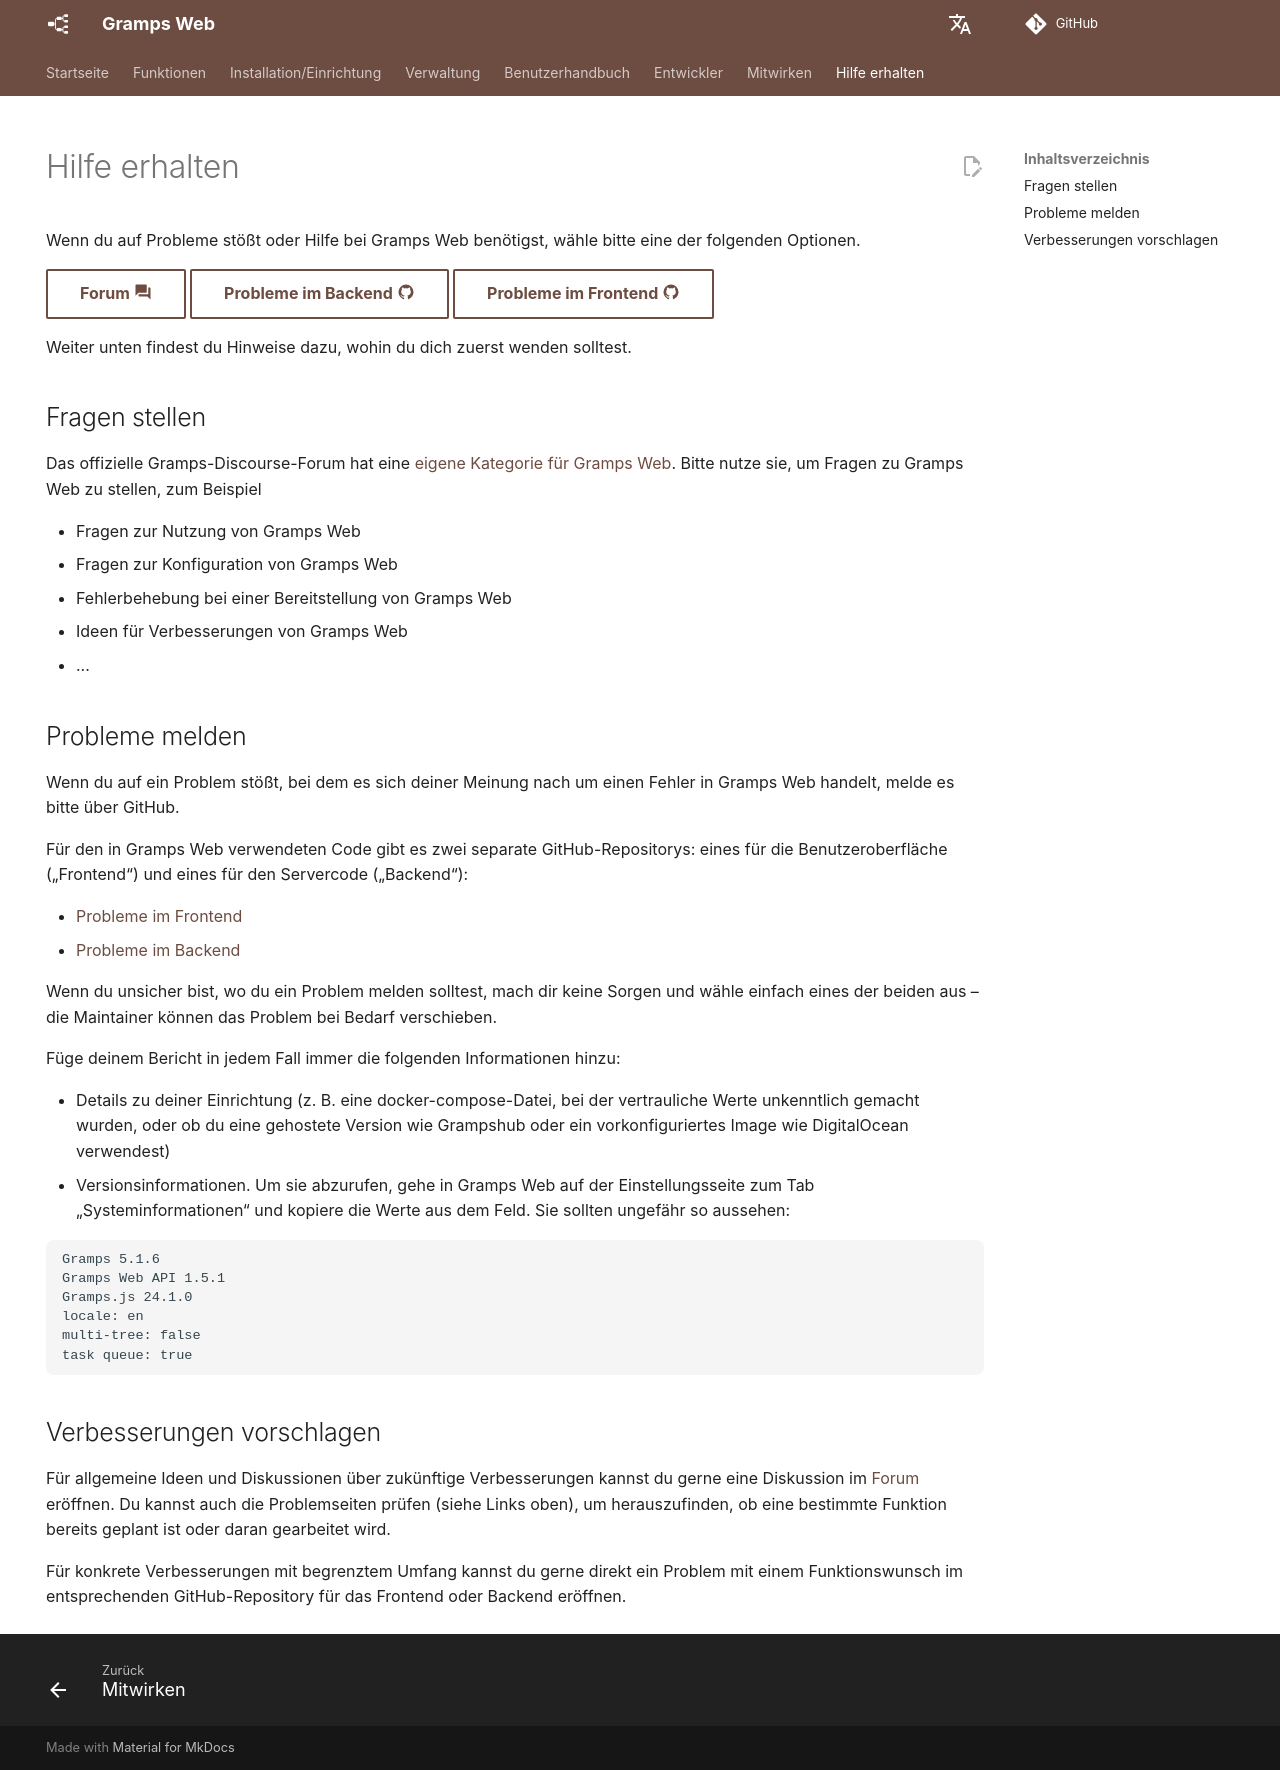

repository: gramps-project/gramps-web-docs · page: de/help/help/index.html · generator: mkdocs

---
hide:
  - navigation
---

Wenn du auf Probleme stößt oder Hilfe bei Gramps Web benötigst, wähle bitte eine der folgenden Optionen.

[Forum :material-forum:](https://gramps.discourse.group/c/gramps-web/){ .md-button }
[Probleme im Backend :material-github:](https://github.com/gramps-project/gramps-web-api/issues){ .md-button }
[Probleme im Frontend :material-github:](https://github.com/gramps-project/gramps-web/issues){ .md-button }

Weiter unten findest du Hinweise dazu, wohin du dich zuerst wenden solltest.

## Fragen stellen

Das offizielle Gramps-Discourse-Forum hat eine [eigene Kategorie für Gramps Web](https://gramps.discourse.group/c/gramps-web/). Bitte nutze sie, um Fragen zu Gramps Web zu stellen, zum Beispiel

- Fragen zur Nutzung von Gramps Web
- Fragen zur Konfiguration von Gramps Web
- Fehlerbehebung bei einer Bereitstellung von Gramps Web
- Ideen für Verbesserungen von Gramps Web
- ...

## Probleme melden

Wenn du auf ein Problem stößt, bei dem es sich deiner Meinung nach um einen Fehler in Gramps Web handelt, melde es bitte über GitHub.

Für den in Gramps Web verwendeten Code gibt es zwei separate GitHub-Repositorys: eines für die Benutzeroberfläche („Frontend“) und eines für den Servercode („Backend“):

- [Probleme im Frontend](https://github.com/gramps-project/gramps-web/issues)
- [Probleme im Backend](https://github.com/gramps-project/gramps-web-api/issues)


Wenn du unsicher bist, wo du ein Problem melden solltest, mach dir keine Sorgen und wähle einfach eines der beiden aus – die Maintainer können das Problem bei Bedarf verschieben.

Füge deinem Bericht in jedem Fall immer die folgenden Informationen hinzu:

- Details zu deiner Einrichtung (z. B. eine docker-compose-Datei, bei der vertrauliche Werte unkenntlich gemacht wurden, oder ob du eine gehostete Version wie Grampshub oder ein vorkonfiguriertes Image wie DigitalOcean verwendest)
- Versionsinformationen. Um sie abzurufen, gehe in Gramps Web auf der Einstellungsseite zum Tab „Systeminformationen“ und kopiere die Werte aus dem Feld. Sie sollten ungefähr so aussehen:

```
Gramps 5.1.6
Gramps Web API 1.5.1
Gramps.js 24.1.0
locale: en
multi-tree: false
task queue: true
```

## Verbesserungen vorschlagen

Für allgemeine Ideen und Diskussionen über zukünftige Verbesserungen kannst du gerne eine Diskussion im [Forum](https://gramps.discourse.group/c/gramps-web/) eröffnen. Du kannst auch die Problemseiten prüfen (siehe Links oben), um herauszufinden, ob eine bestimmte Funktion bereits geplant ist oder daran gearbeitet wird.

Für konkrete Verbesserungen mit begrenztem Umfang kannst du gerne direkt ein Problem mit einem Funktionswunsch im entsprechenden GitHub-Repository für das Frontend oder Backend eröffnen.
